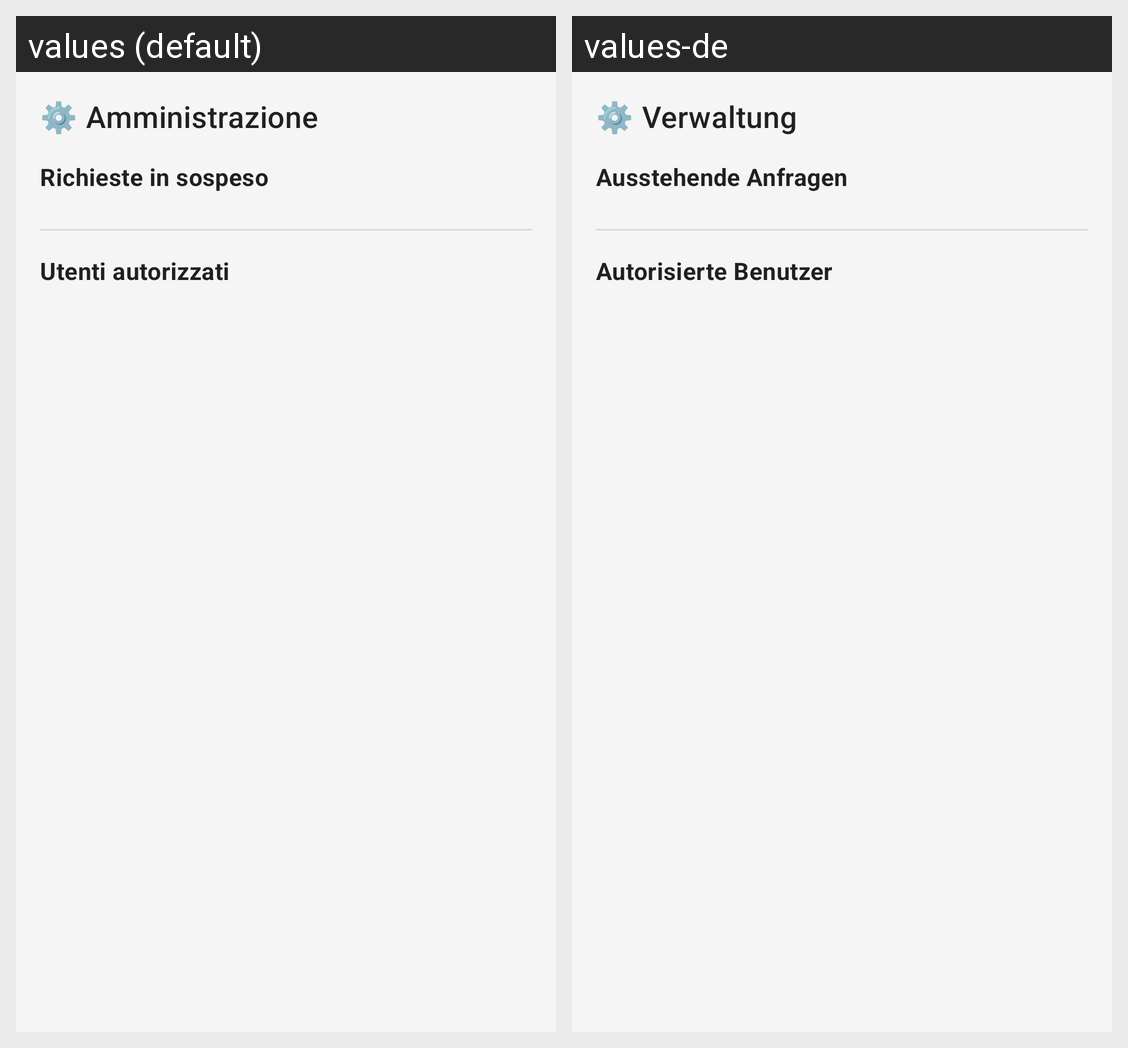

The same Android screen rendered under two of its app's locales, left to right. List the strings drawn on it with the default value and each locale's translation.
Android screen res/layout/fragment_admin_sheet.xml rendered under 2 locales, left to right: values (default), values-de. Device: Nexus 5 (rendered at 1080×1920; each locale shown at half size, 540×960, under a caption strip naming it); theme Theme.BotSpesa.
Strings drawn on this screen, with the default value and each locale's value (text and hints the layout hard-codes, and strings that could not be matched under every locale, appear in the picture but are not listed):

admin_title
  values: ⚙️ Amministrazione
  values-de: ⚙️ Verwaltung

admin_pending_count
  values: Richieste in sospeso
  values-de: Ausstehende Anfragen

admin_utenti_autorizzati
  values: Utenti autorizzati
  values-de: Autorisierte Benutzer
